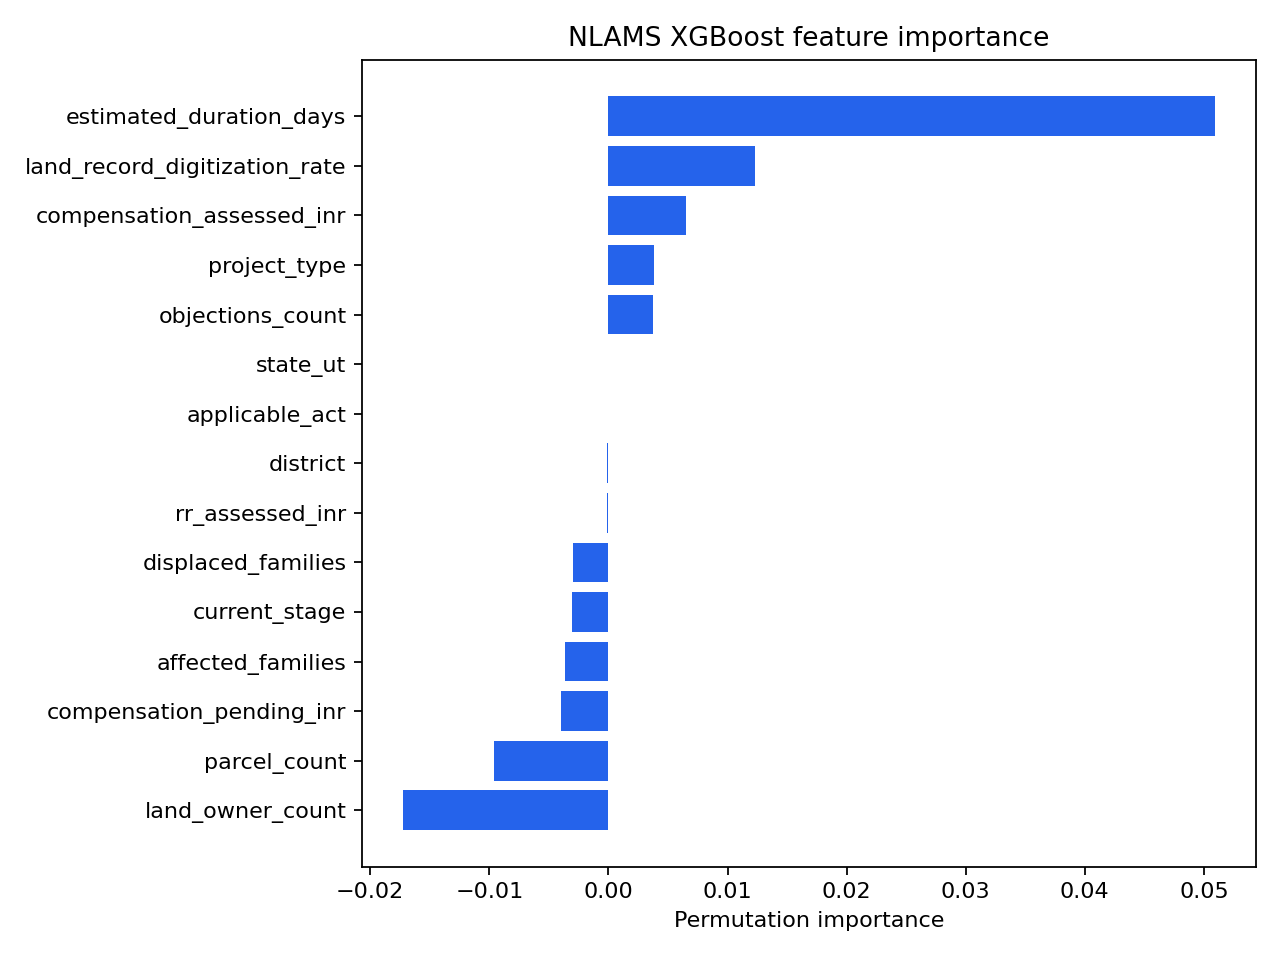

Values plotted in this chart, from the file beside it:
feature, importance, importance_std
estimated_duration_days, 0.05096, 0.01289
land_record_digitization_rate, 0.01233, 0.03778
compensation_assessed_inr, 0.006511, 0.02257
project_type, 0.003798, 0.004244
objections_count, 0.003749, 0.003887
state_ut, 0.0, 0.0
applicable_act, 0.0, 0.0
district, -0.0001123, 0.0002473
rr_assessed_inr, -0.000152, 0.0001081
displaced_families, -0.002951, 0.01135
current_stage, -0.00305, 0.007171
affected_families, -0.003665, 0.005241
compensation_pending_inr, -0.003943, 0.005218
parcel_count, -0.009646, 0.01045
land_owner_count, -0.01728, 0.02242
rr_disbursed_inr, -0.0214, 0.007715
land_required_hectares, -0.02405, 0.007485
hearings_count, -0.02633, 0.02908
compensation_disbursed_inr, -0.02706, 0.004687
court_case_count, -0.05772, 0.05033
